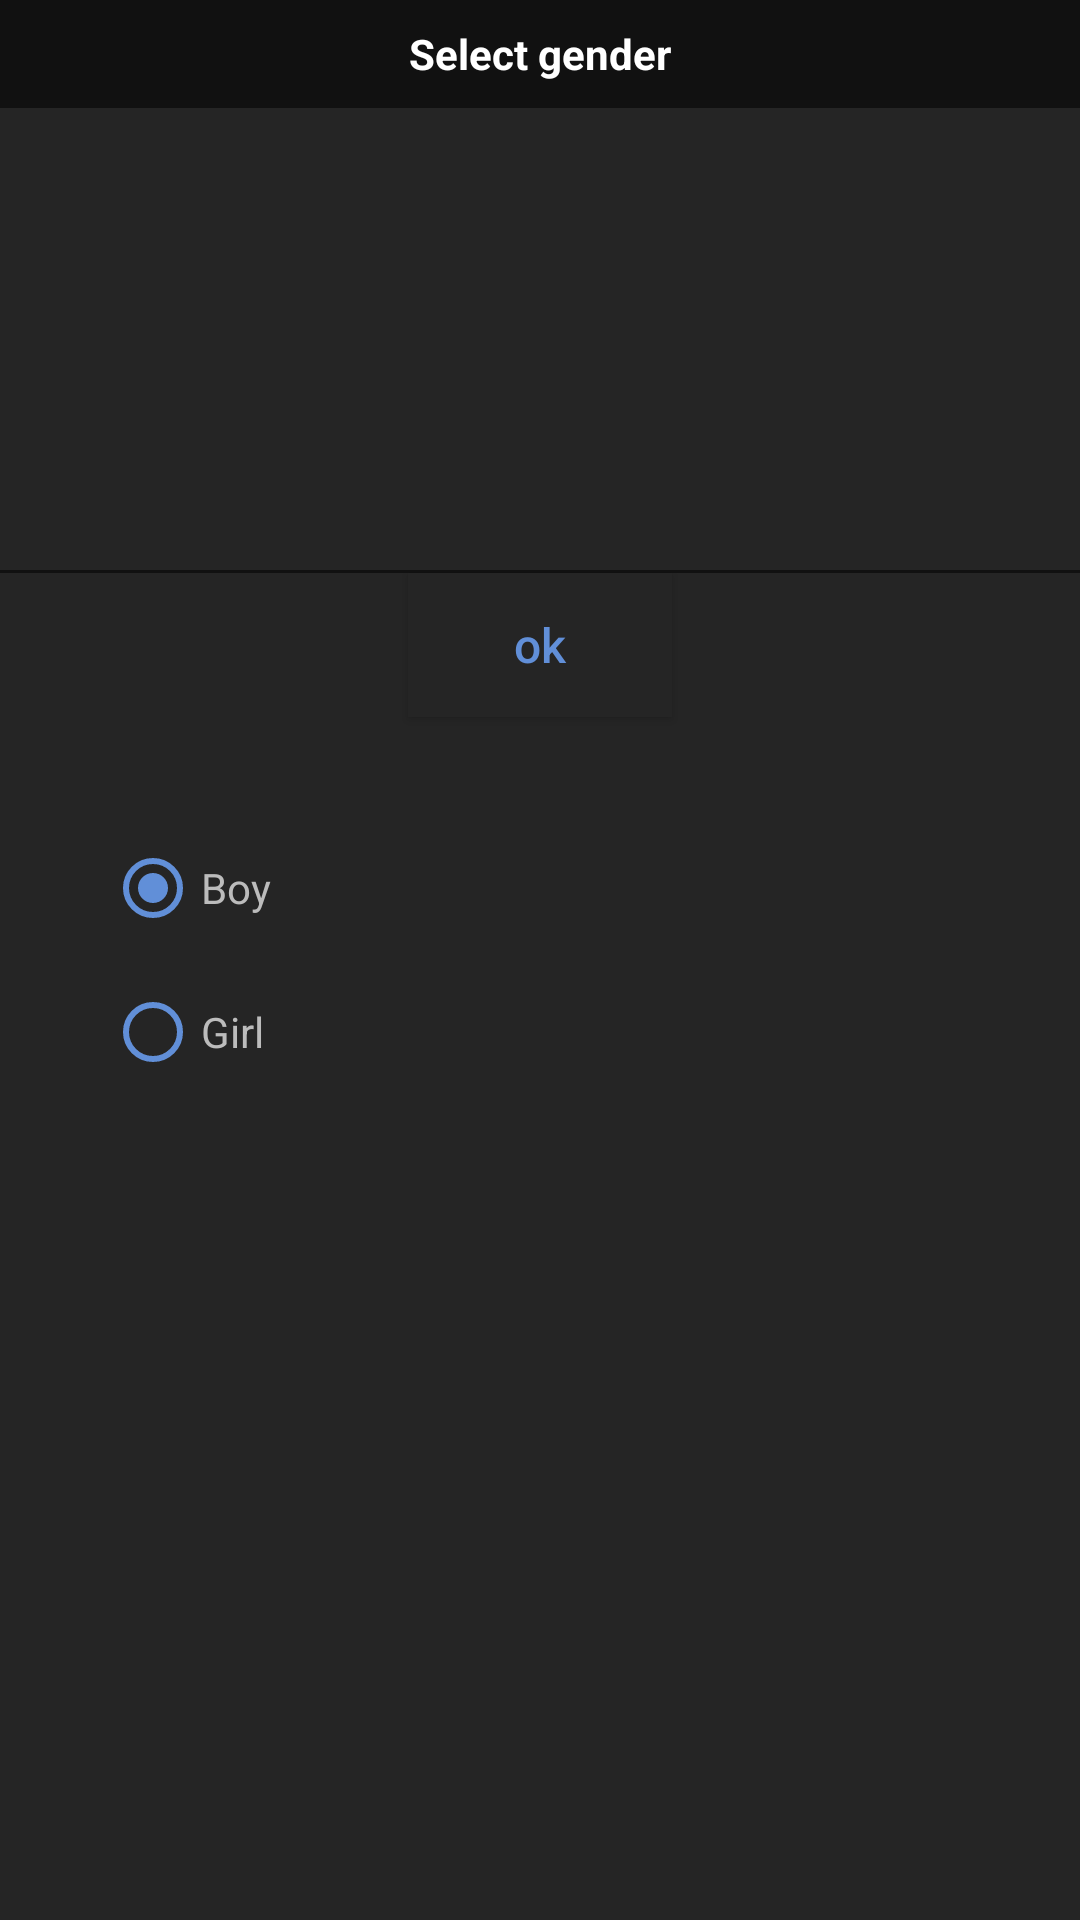

This screen was rendered from an Android layout file. Write that file and the resources it references.
<!-- AndroidManifest.xml: application theme Theme.Sportszilla -->
<!-- res/layout/select_gender_layout.xml -->
<?xml version="1.0" encoding="utf-8"?>
<RelativeLayout xmlns:android="http://schemas.android.com/apk/res/android"
    android:layout_width="230dp" android:layout_height="232dp"
    android:layout_gravity="center"
    android:background="@color/popUp"
    android:paddingBottom="0dp"
    >
    <RelativeLayout
        android:layout_width="match_parent"
        android:layout_height="36dp"
        android:background="#111111"
        >
        <TextView
            android:layout_width="wrap_content"
            android:layout_height="wrap_content"
            android:textColor="@color/white"
            android:text="Select gender"
            android:textStyle="bold"
            android:layout_centerInParent="true"/>
    </RelativeLayout>
    <LinearLayout
        android:id="@+id/select_class"
        android:layout_marginLeft="35dp"
        android:layout_width="wrap_content"
        android:layout_height="wrap_content"
        android:layout_centerVertical="true"
        android:orientation="vertical">
        <RadioGroup
            android:id="@+id/gender_category"
            android:layout_width="wrap_content"
            android:layout_height="wrap_content"
            android:orientation="vertical"
            >

        <RadioButton
            android:id="@+id/boy"
            android:layout_width="wrap_content"
            android:layout_height="wrap_content"
            android:buttonTint="@color/blue"
            android:soundEffectsEnabled="true"
            android:textColor="@color/textColor"
            android:checked="true"
            android:text="Boy" />

        <RadioButton
            android:id="@+id/girl"
            android:textColor="@color/textColor"
            android:layout_width="wrap_content"
            android:layout_height="wrap_content"
            android:buttonTint="@color/blue"
            android:soundEffectsEnabled="true"
            android:text="Girl" />
        </RadioGroup>



    </LinearLayout>
    <androidx.appcompat.widget.AppCompatButton
        android:id="@+id/gender_button"
        android:layout_width="wrap_content"
        android:layout_height="wrap_content"
        android:layout_below="@+id/line"
        android:background="@color/popUp"
        android:textSize="16sp"
        android:textColor="@color/blue"
        android:text="ok"
        android:textAllCaps="false"
        android:layout_centerHorizontal="true"/>
    <RelativeLayout
        android:layout_marginTop="190dp"
        android:id="@+id/line"
        android:layout_width="match_parent"
        android:layout_height="1dp"
        android:background="#111111"
        />
</RelativeLayout>
<!-- resources referenced by this layout -->
<resources>
  <color name="blue">#618fd8</color>
  <color name="popUp">#252525</color>
  <color name="textColor">#bcbcbc</color>
  <color name="white">#FFFFFFFF</color>
  <style name="Theme.Sportszilla" parent="Theme.MaterialComponents.DayNight.DarkActionBar">
          
  
  
          <item name="colorPrimary">@color/white</item>
          <item name="colorPrimaryVariant">@color/appheader</item>
          <item name="colorOnPrimary">@color/white</item>
          <item name="colorAccent">@color/blue</item>
          <item name="android:windowAnimationStyle">@style/animation</item>
  
          
          <item name="colorSecondary">@color/teal_200</item>
          <item name="colorSecondaryVariant">@color/teal_700</item>
          <item name="colorOnSecondary">@color/white</item>
          
          <item name="android:statusBarColor" tools:targetApi="l">?attr/colorPrimaryVariant</item>
  
          
      </style>
  <color name="appheader">#212121</color>
  <style name="animation">
          <item name="android:windowEnterAnimation">@android:anim/fade_in</item>
          <item name="android:windowExitAnimation">@android:anim/fade_out</item>
      </style>
  <color name="teal_200">#FF03DAC5</color>
  <color name="teal_700">#FF018786</color>
</resources>
